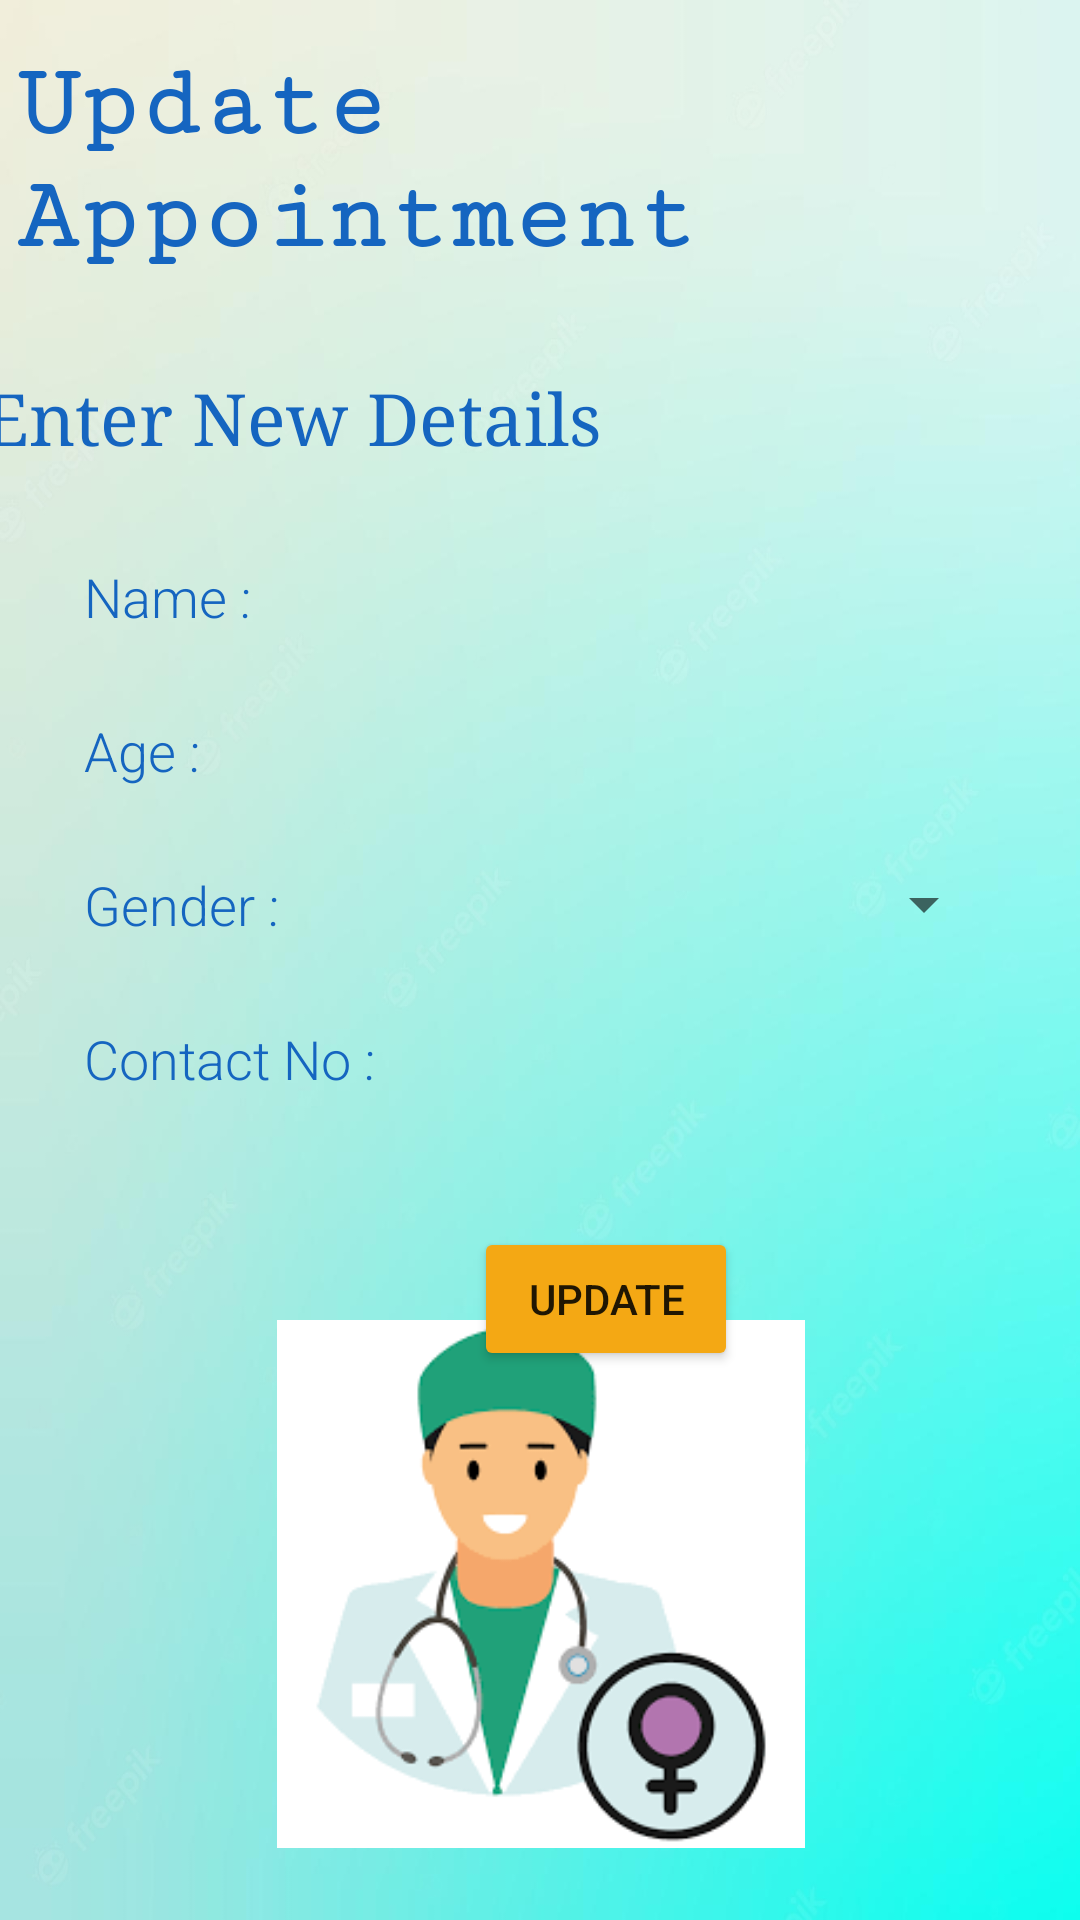

Android layout source for this screen:
<!-- AndroidManifest.xml: application theme Theme.SPSHHealthCare -->
<!-- res/layout/activity_patient_update.xml -->
<?xml version="1.0" encoding="utf-8"?>
<androidx.constraintlayout.widget.ConstraintLayout xmlns:android="http://schemas.android.com/apk/res/android"
    xmlns:app="http://schemas.android.com/apk/res-auto"
    xmlns:tools="http://schemas.android.com/tools"
    android:layout_width="match_parent"
    android:layout_height="match_parent"
    android:background="@drawable/patient_bg2"
    tools:context=".Patient_Update">

    <TextView
        android:id="@+id/tv_update_appointment_sathira"
        android:layout_width="wrap_content"
        android:layout_height="wrap_content"
        android:layout_marginStart="164dp"
        android:layout_marginTop="16dp"
        android:layout_marginEnd="190dp"
        android:fontFamily="serif-monospace"
        android:text="@string/tv_update_appointment_sathira"
        android:textColor="@color/text_color"
        android:textSize="34sp"
        android:textStyle="bold"
        app:layout_constraintEnd_toEndOf="parent"
        app:layout_constraintHorizontal_bias="0.449"
        app:layout_constraintStart_toStartOf="parent"
        app:layout_constraintTop_toTopOf="parent" />

    <TextView
        android:id="@+id/tv_update_EnterNewDetails_sathira"
        android:layout_width="wrap_content"
        android:layout_height="wrap_content"
        android:layout_marginStart="28dp"
        android:layout_marginTop="32dp"
        android:layout_marginEnd="194dp"
        android:fontFamily="serif"
        android:text="@string/tv_update_EnterNewDetails"
        android:textColor="@color/text_color"
        android:textSize="24sp"
        app:layout_constraintEnd_toEndOf="parent"
        app:layout_constraintStart_toStartOf="parent"
        app:layout_constraintTop_toBottomOf="@+id/tv_update_appointment_sathira" />

    <TextView
        android:id="@+id/tv_update_name_sathira"
        android:layout_width="wrap_content"
        android:layout_height="wrap_content"
        android:layout_marginStart="28dp"
        android:layout_marginTop="32dp"
        android:fontFamily="sans-serif-light"
        android:text="@string/tv_single_name_sathira"
        android:textColor="@color/text_color"
        android:textSize="18sp"
        app:layout_constraintStart_toStartOf="parent"
        app:layout_constraintTop_toBottomOf="@+id/tv_update_EnterNewDetails_sathira" />

    <TextView
        android:id="@+id/tv_update_contactNum_sathira"
        android:layout_width="wrap_content"
        android:layout_height="wrap_content"
        android:layout_marginStart="28dp"
        android:layout_marginTop="27dp"
        android:fontFamily="sans-serif-light"
        android:text="@string/tv_update_contactNum_sathira"
        android:textColor="@color/text_color"
        android:textSize="18sp"
        app:layout_constraintStart_toStartOf="parent"
        app:layout_constraintTop_toBottomOf="@+id/tv_update_gender_sathira" />

    <TextView
        android:id="@+id/tv_update_gender_sathira"
        android:layout_width="wrap_content"
        android:layout_height="wrap_content"
        android:layout_marginStart="28dp"
        android:layout_marginTop="27dp"
        android:fontFamily="sans-serif-light"
        android:text="@string/et_update_gender_sathira"
        android:textColor="@color/text_color"
        android:textSize="18sp"
        app:layout_constraintStart_toStartOf="parent"
        app:layout_constraintTop_toBottomOf="@+id/tv_update_age_sathira" />

    <TextView
        android:id="@+id/tv_update_age_sathira"
        android:layout_width="wrap_content"
        android:layout_height="wrap_content"
        android:layout_marginStart="28dp"
        android:layout_marginTop="27dp"
        android:fontFamily="sans-serif-light"
        android:text="@string/et_update_age_sathira"
        android:textColor="@color/text_color"
        android:textSize="18sp"
        app:layout_constraintStart_toStartOf="parent"
        app:layout_constraintTop_toBottomOf="@+id/tv_update_name_sathira" />

    <EditText
        android:id="@+id/et_update_name_sathira"
        android:layout_width="250dp"
        android:layout_height="wrap_content"
        android:layout_marginStart="44dp"
        android:layout_marginEnd="28dp"
        android:background="@color/tv_et_color"
        android:ems="10"
        android:fontFamily="sans-serif-light"
        android:inputType="textPersonName"
        android:minHeight="48dp"
        android:textColor="@color/text_color"
        android:textSize="18sp"
        app:layout_constraintBaseline_toBaselineOf="@+id/tv_update_name_sathira"
        app:layout_constraintEnd_toEndOf="parent"
        app:layout_constraintHorizontal_bias="1.0"
        app:layout_constraintStart_toEndOf="@+id/tv_update_name_sathira" />

    <EditText
        android:id="@+id/et_update_age_sathira"
        android:layout_width="250dp"
        android:layout_height="wrap_content"
        android:layout_marginEnd="28dp"
        android:background="@color/tv_et_color"
        android:ems="10"
        android:fontFamily="sans-serif-light"
        android:inputType="number"
        android:minHeight="48dp"
        android:textColor="@color/text_color"
        app:layout_constraintBaseline_toBaselineOf="@+id/tv_update_age_sathira"
        app:layout_constraintEnd_toEndOf="parent"
        app:layout_constraintHorizontal_bias="1.0"
        app:layout_constraintStart_toEndOf="@+id/tv_update_age_sathira" />

    <ImageView
        android:id="@+id/imageViewSrchPharmSearch"
        android:layout_width="83dp"
        android:layout_height="51dp"
        android:layout_marginStart="164dp"
        android:layout_marginTop="24dp"
        android:layout_marginEnd="164dp"
        android:onClick="onClickBackBtn"
        app:layout_constraintEnd_toEndOf="parent"
        app:layout_constraintHorizontal_bias="0.0"
        app:layout_constraintStart_toStartOf="parent"
        app:layout_constraintTop_toBottomOf="@+id/btn_Patientupdate_updateBtn_sathira"
        app:srcCompat="@drawable/btn_back" />

    <EditText
        android:id="@+id/et_update_contactNum_sathira"
        android:layout_width="250dp"
        android:layout_height="wrap_content"
        android:layout_marginEnd="28dp"
        android:background="@color/tv_et_color"
        android:ems="10"
        android:fontFamily="sans-serif-light"
        android:inputType="phone"
        android:minHeight="48dp"
        android:textColor="@color/text_color"
        app:layout_constraintBaseline_toBaselineOf="@+id/tv_update_contactNum_sathira"
        app:layout_constraintEnd_toEndOf="parent"
        app:layout_constraintHorizontal_bias="1.0"
        app:layout_constraintStart_toEndOf="@+id/tv_update_contactNum_sathira" />

    <Button
        android:id="@+id/btn_Patientupdate_updateBtn_sathira"
        android:layout_width="wrap_content"
        android:layout_height="wrap_content"
        android:layout_marginStart="158dp"
        android:layout_marginTop="32dp"
        android:layout_marginEnd="159dp"
        android:backgroundTint="@color/update_button_color"
        android:onClick="editAppointment"
        android:text="@string/btn_Patientupdate_updateBtn_sathira"
        app:layout_constraintEnd_toEndOf="parent"
        app:layout_constraintHorizontal_bias="0.0"
        app:layout_constraintStart_toStartOf="parent"
        app:layout_constraintTop_toBottomOf="@+id/et_update_contactNum_sathira" />

    <ImageView
        android:id="@+id/iv_patient_update_doc_pic_sathira"
        android:layout_width="190dp"
        android:layout_height="176dp"
        android:layout_marginStart="93dp"
        android:layout_marginEnd="93dp"
        android:layout_marginBottom="24dp"
        android:backgroundTint="#A36060"
        app:layout_constraintBottom_toBottomOf="parent"
        app:layout_constraintEnd_toEndOf="parent"
        app:layout_constraintHorizontal_bias="0.485"
        app:layout_constraintStart_toStartOf="parent"
        app:srcCompat="@drawable/patient_profile_lady_doc" />

    <Spinner
        android:id="@+id/sp_update_gender_sathira"
        android:layout_width="250dp"
        android:layout_height="wrap_content"
        android:layout_marginStart="40dp"
        android:layout_marginTop="3dp"
        android:layout_marginEnd="28dp"
        android:minHeight="48dp"
        app:layout_constraintEnd_toEndOf="parent"
        app:layout_constraintHorizontal_bias="1.0"
        app:layout_constraintStart_toEndOf="@+id/tv_update_gender_sathira"
        app:layout_constraintTop_toBottomOf="@+id/et_update_age_sathira" />

</androidx.constraintlayout.widget.ConstraintLayout>
<!-- resources referenced by this layout -->
<resources>
  <color name="text_color">#1565C0</color>
  <color name="tv_et_color" />
  <color name="update_button_color">#F4A814</color>
  <!-- drawable btn_back: png bitmap (drawable, 9383 bytes) -->
  <!-- drawable patient_bg2: jpg bitmap (drawable, 31637 bytes) -->
  <!-- drawable patient_profile_lady_doc: png bitmap (drawable, 5973 bytes) -->
  <string name="btn_Patientupdate_updateBtn_sathira">Update</string>
  <string name="et_update_age_sathira">Age :</string>
  <string name="et_update_gender_sathira">Gender :</string>
  <string name="tv_single_name_sathira">Name :</string>
  <string name="tv_update_EnterNewDetails">Enter New Details</string>
  <string name="tv_update_appointment_sathira">Update Appointment</string>
  <string name="tv_update_contactNum_sathira">Contact No :</string>
  <style name="Theme.SPSHHealthCare" parent="Theme.MaterialComponents.DayNight.DarkActionBar">
          
          <item name="colorPrimary">@color/purple_500</item>
          <item name="colorPrimaryVariant">@color/purple_700</item>
          <item name="colorOnPrimary">@color/white</item>
          
          <item name="colorSecondary">@color/teal_200</item>
          <item name="colorSecondaryVariant">@color/teal_700</item>
          <item name="colorOnSecondary">@color/black</item>
          
          <item name="android:statusBarColor" tools:targetApi="l">?attr/colorPrimaryVariant</item>
          
  
      </style>
  <color name="purple_500">#FF6200EE</color>
  <color name="purple_700">#FF3700B3</color>
  <color name="white">#FFFFFFFF</color>
  <color name="teal_200">#FF03DAC5</color>
  <color name="teal_700">#FF018786</color>
  <color name="black">#FF000000</color>
</resources>
